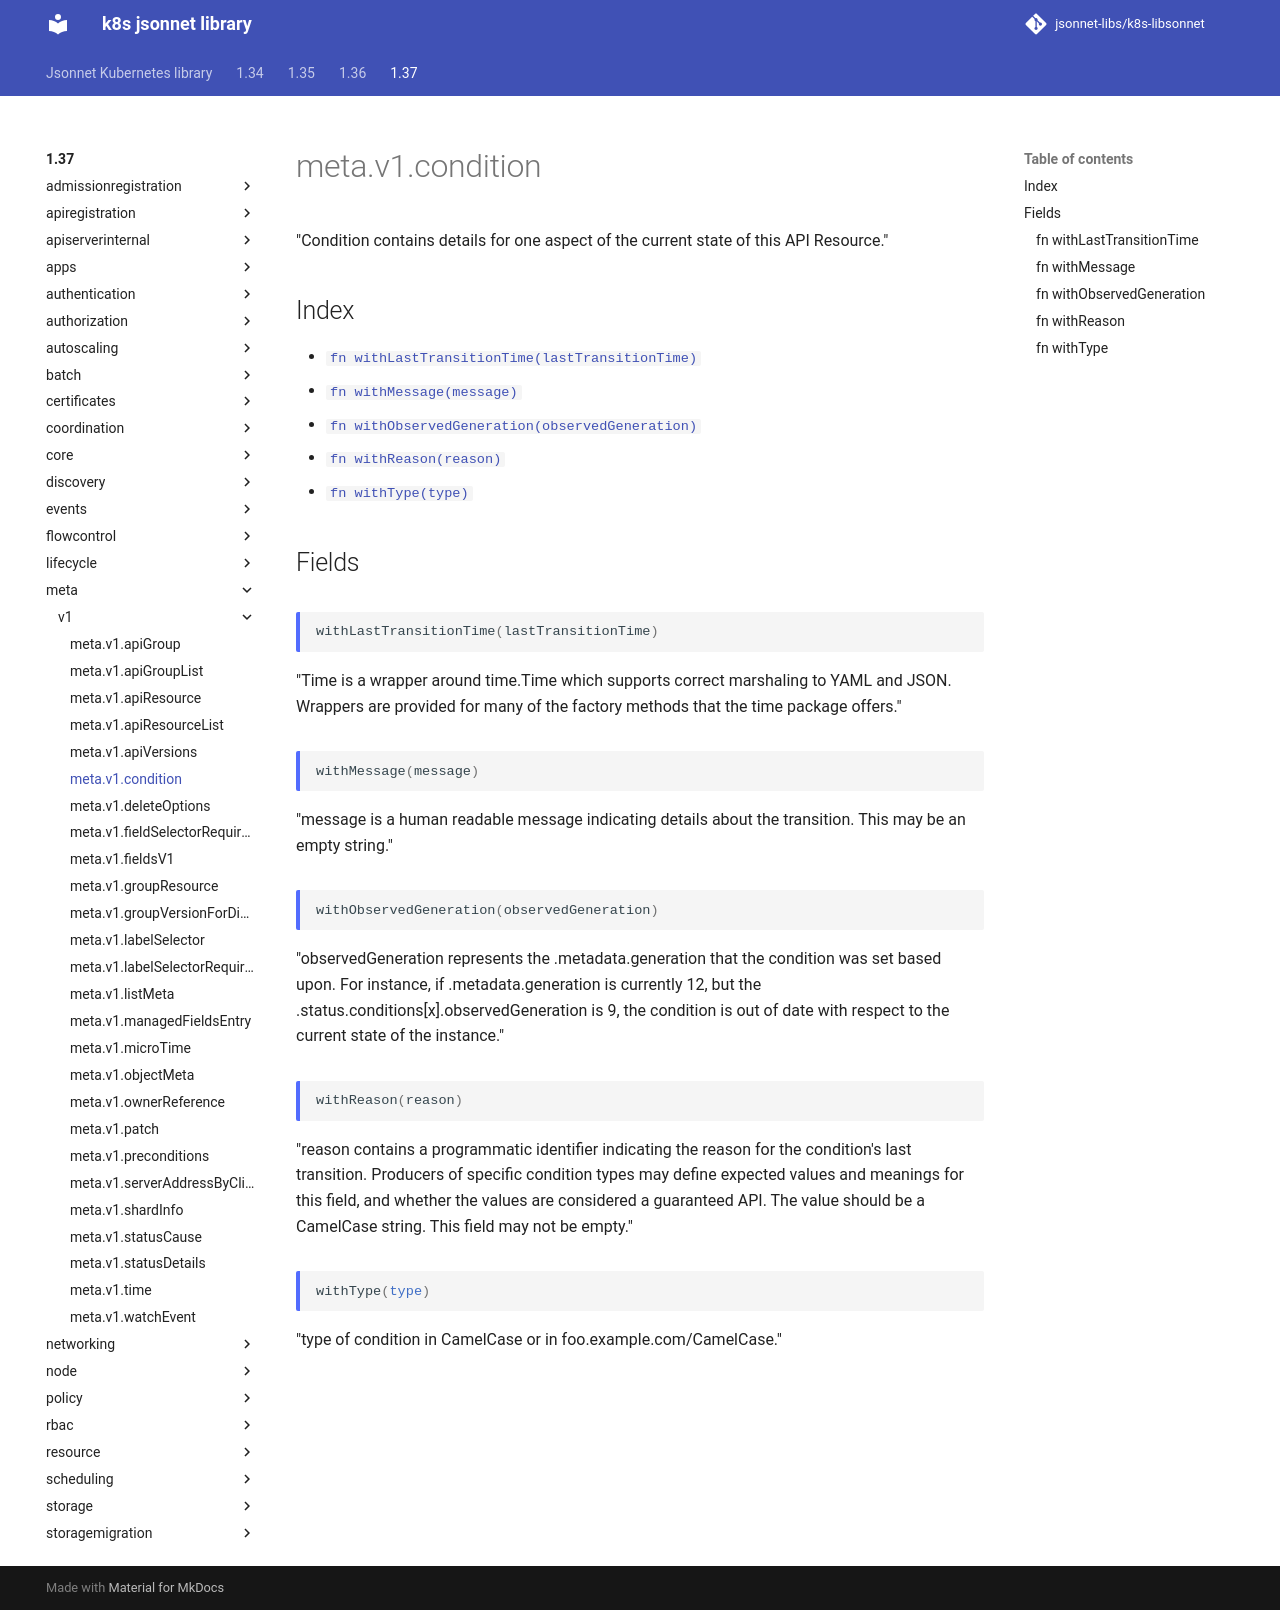

repository: jsonnet-libs/k8s-libsonnet · page: 1.37/meta/v1/condition/index.html · generator: mkdocs

---
permalink: /1.37/meta/v1/condition/
---

# meta.v1.condition

"Condition contains details for one aspect of the current state of this API Resource."

## Index

* [`fn withLastTransitionTime(lastTransitionTime)`](#fn-withlasttransitiontime)
* [`fn withMessage(message)`](#fn-withmessage)
* [`fn withObservedGeneration(observedGeneration)`](#fn-withobservedgeneration)
* [`fn withReason(reason)`](#fn-withreason)
* [`fn withType(type)`](#fn-withtype)

## Fields

### fn withLastTransitionTime

```ts
withLastTransitionTime(lastTransitionTime)
```

"Time is a wrapper around time.Time which supports correct marshaling to YAML and JSON.  Wrappers are provided for many of the factory methods that the time package offers."

### fn withMessage

```ts
withMessage(message)
```

"message is a human readable message indicating details about the transition. This may be an empty string."

### fn withObservedGeneration

```ts
withObservedGeneration(observedGeneration)
```

"observedGeneration represents the .metadata.generation that the condition was set based upon. For instance, if .metadata.generation is currently 12, but the .status.conditions[x].observedGeneration is 9, the condition is out of date with respect to the current state of the instance."

### fn withReason

```ts
withReason(reason)
```

"reason contains a programmatic identifier indicating the reason for the condition's last transition. Producers of specific condition types may define expected values and meanings for this field, and whether the values are considered a guaranteed API. The value should be a CamelCase string. This field may not be empty."

### fn withType

```ts
withType(type)
```

"type of condition in CamelCase or in foo.example.com/CamelCase."
